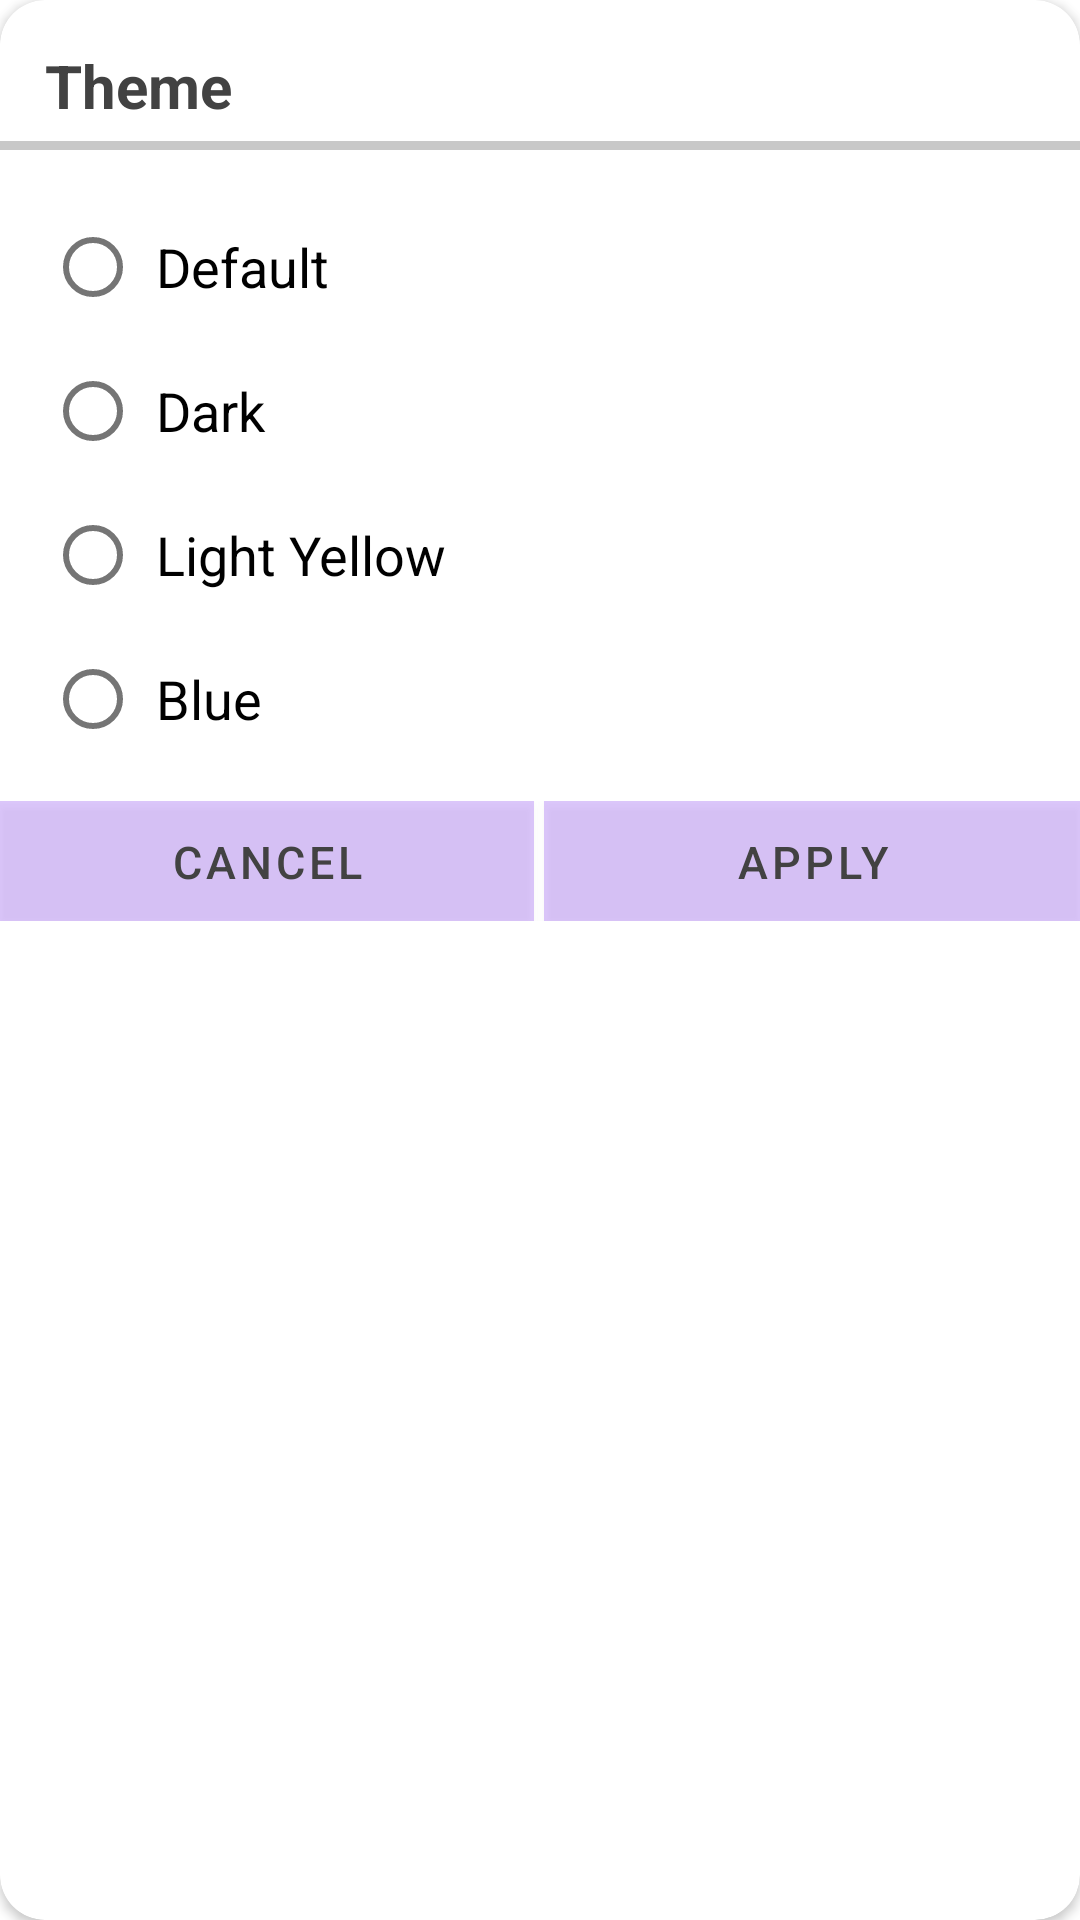

Android layout source for this screen:
<!-- AndroidManifest.xml: fallback theme Theme.MaterialComponents.DayNight.NoActionBar -->
<!-- res/layout/theme_dialog_layout.xml -->
<?xml version="1.0" encoding="utf-8"?>
<android.support.v7.widget.CardView android:layout_height="wrap_content"
    android:layout_width="match_parent"
    xmlns:app="http://schemas.android.com/apk/res-auto"
    android:layout_marginTop="15dp"
    android:layout_marginRight="25dp"
    android:layout_marginLeft="25dp"

    android:elevation="10dp"
    app:cardCornerRadius="15dp"
    xmlns:android="http://schemas.android.com/apk/res/android" >


    <LinearLayout
        android:orientation="vertical"
        android:layout_marginTop="15dp"
        android:layout_width="match_parent"
        android:layout_height="match_parent">


        <TextView
            android:layout_marginLeft="15dp"
            android:layout_marginRight="15dp"
            android:layout_width="match_parent"
            android:layout_height="wrap_content"
            android:text="Theme"
            android:textColor="@color/cardview_dark_background"
            android:textSize="20dp"
            android:textStyle="bold"/>
        <View
            android:layout_marginTop="5dp"
            android:layout_width="match_parent"
            android:layout_height="3dp"
            android:background="@color/cardview_shadow_start_color"/>

        <RadioGroup
            android:layout_marginTop="15dp"
            android:layout_marginLeft="15dp"
            android:layout_marginRight="15dp"
            android:layout_width="match_parent"
            android:layout_height="wrap_content"
            android:id="@+id/radio">

            <RadioButton
                android:layout_width="match_parent"
                android:layout_height="wrap_content"
                android:text="Default"
                android:textSize="18dp"
                android:padding="5dp"
                android:id="@+id/defaultTheme"/>


            <RadioButton
                android:layout_width="match_parent"
                android:layout_height="wrap_content"
                android:text="Dark "
                android:textSize="18dp"
                android:padding="5dp"
                android:id="@+id/darkTheme"/>
            <RadioButton
                android:layout_width="match_parent"
                android:layout_height="wrap_content"

                android:textSize="18dp"
                android:padding="5dp"
                android:text="Light Yellow"
                android:id="@+id/LightYelloTheme"/>
            <RadioButton
                android:layout_width="match_parent"
                android:layout_height="wrap_content"

                android:textSize="18dp"
                android:padding="5dp"
                android:text="Blue"
                android:id="@+id/BlueTheme"/>



        </RadioGroup>


        <LinearLayout
            android:layout_width="match_parent"
            android:layout_height="40dp"
            android:orientation="horizontal"
            android:layout_marginTop="10dp"
            android:weightSum="100">

            <Button
                android:layout_width="0dp"
                android:layout_height="match_parent"
                android:layout_weight="49.5"
                android:textSize="15dp"
                android:id="@+id/btnCancel"
                android:textColor="@color/cardview_dark_background"
                android:background="@color/cardview_shadow_start_color"

                android:text="Cancel"/>

            <View
                android:layout_width="0dp"
                android:layout_weight="1"
                android:layout_height="match_parent"
                android:background="@color/cardview_light_background"/>
            <Button

                android:layout_width="0dp"
                android:layout_height="match_parent"
                android:layout_weight="49.5"
                android:id="@+id/btnApply"
                android:textSize="15dp"
                android:textColor="@color/cardview_dark_background"
                android:background="@color/cardview_shadow_start_color"
                android:text="Apply"/>
        </LinearLayout>


    </LinearLayout>
</android.support.v7.widget.CardView>
<!-- resources referenced by this layout -->
<resources>

</resources>
